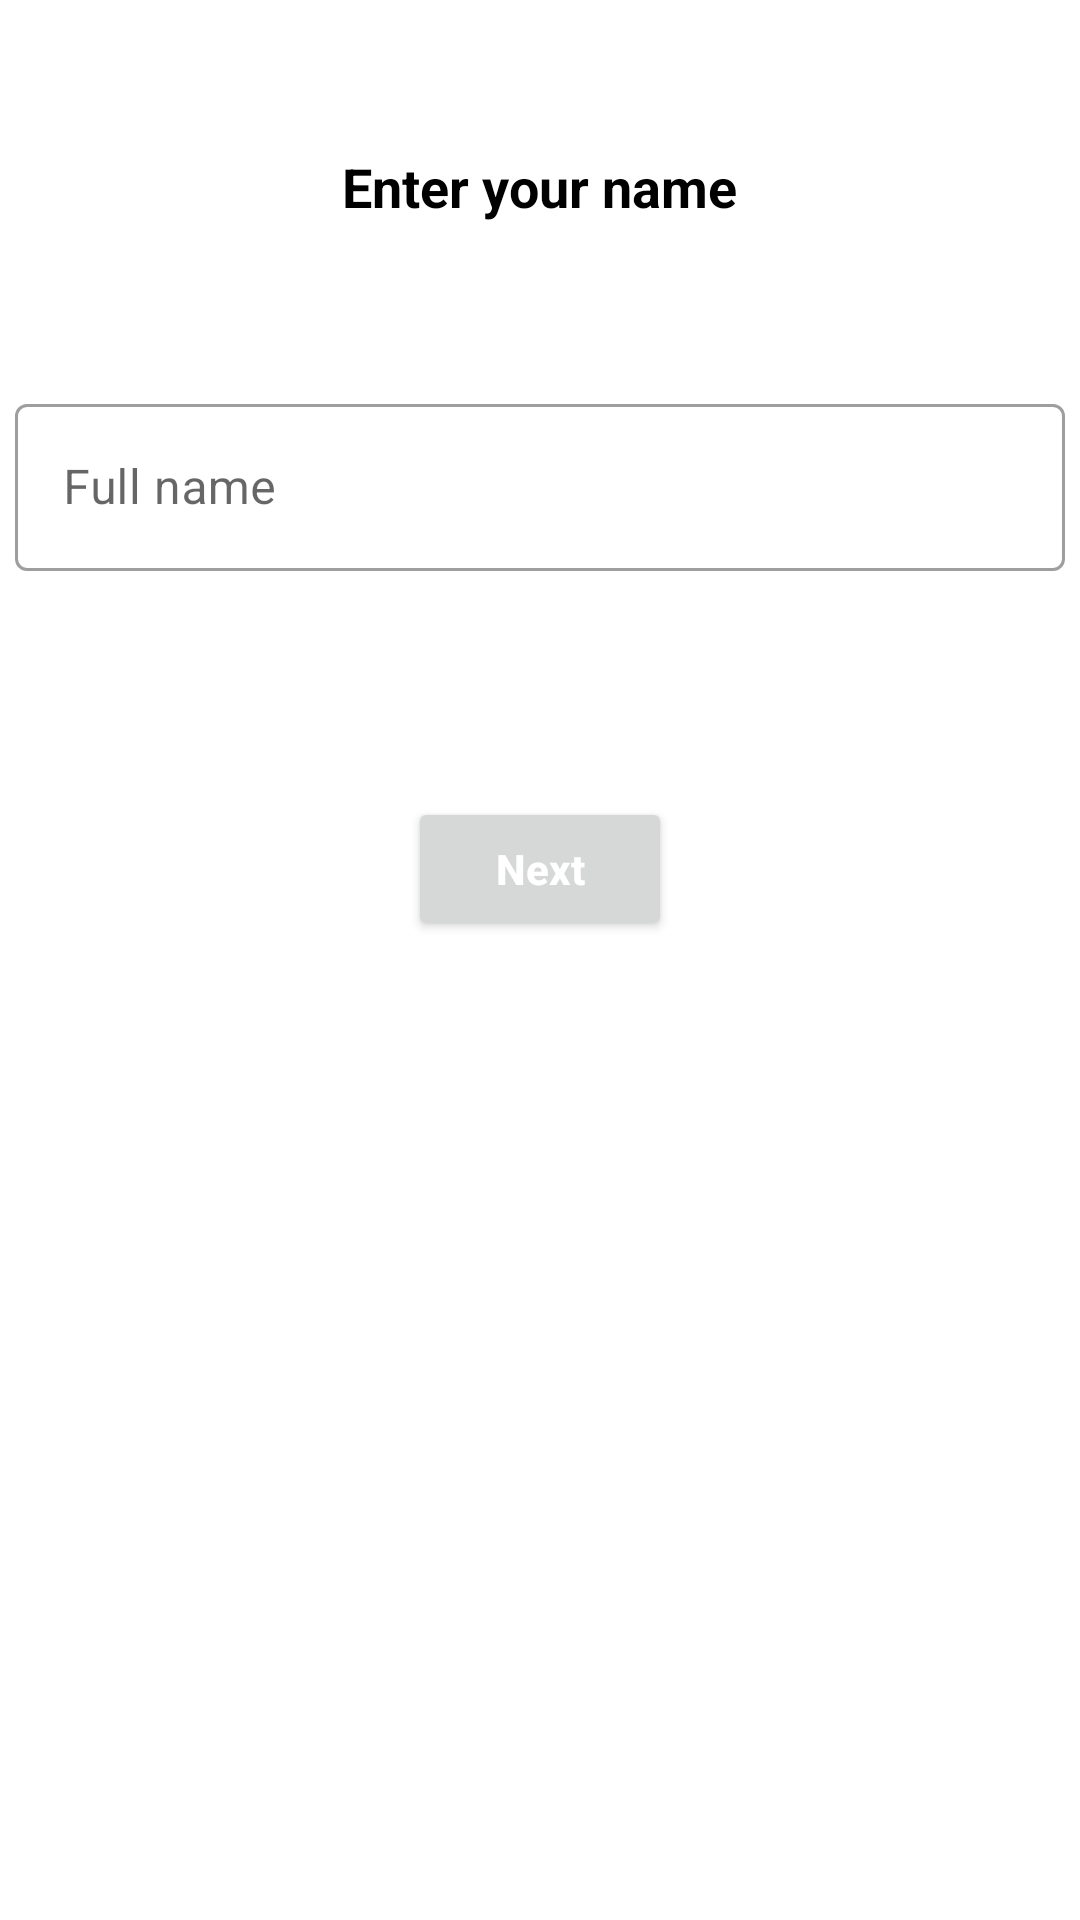

Layout XML and referenced resources for this Android screen:
<!-- AndroidManifest.xml: application theme Theme.Likon -->
<!-- res/layout/fragment_ful_name.xml -->
<?xml version="1.0" encoding="utf-8"?>
<LinearLayout xmlns:android="http://schemas.android.com/apk/res/android"
    xmlns:tools="http://schemas.android.com/tools"
    android:layout_width="match_parent"
    android:layout_height="match_parent"
    android:orientation="vertical"
    android:background="@color/white"
    android:paddingTop="50dp"
    xmlns:app="http://schemas.android.com/apk/res-auto"
    tools:context=".auth.FulNameFragment">


        <TextView
            android:layout_width="wrap_content"
            android:layout_height="wrap_content"
            android:layout_gravity="center_horizontal"
            android:text="Enter your name"
            android:textStyle="bold"
            android:textColor="@color/black"
            android:layout_marginBottom="50dp"
            android:textSize="18sp" />

        <com.google.android.material.textfield.TextInputLayout
            android:id="@+id/full_name_layout"
            style="@style/Widget.MaterialComponents.TextInputLayout.OutlinedBox"
            android:layout_width="match_parent"
            android:layout_height="wrap_content"
            android:layout_margin="5dp"
            android:hint="Full name"
            android:focusable="true"
            app:errorTextColor="@color/red"
            app:errorIconTint="@color/red"
            app:boxStrokeErrorColor="@color/red"
            app:errorEnabled="true">

            <com.google.android.material.textfield.TextInputEditText
                android:id="@+id/ful_name"
                android:layout_width="match_parent"
                android:layout_height="wrap_content"
                android:maxLength="30"
                android:maxLines="1"
                android:textColor="@color/black" />
        </com.google.android.material.textfield.TextInputLayout>

        <Button
            android:layout_width="wrap_content"
            android:layout_height="wrap_content"
            android:text="Next"
            android:textStyle="bold"
            android:textColor="@color/white"
            android:id="@+id/name_next"
            android:textAppearance="@style/TextAppearance.AppCompat.Body2"
            android:layout_gravity="center_horizontal"
            android:layout_marginTop="50dp"
            />

</LinearLayout>
<!-- resources referenced by this layout -->
<resources>
  <color name="black">#FF000000</color>
  <color name="red">#F63939</color>
  <color name="white">#FFFFFFFF</color>
  <style name="Theme.Likon" parent="Theme.MaterialComponents.DayNight.NoActionBar">
          
          <item name="colorPrimary">@color/blue</item>
          <item name="colorPrimaryVariant">@color/light_dark</item>
          <item name="colorOnPrimary">@color/white</item>
          
          <item name="colorSecondary">@color/teal_200</item>
          <item name="colorSecondaryVariant">@color/teal_700</item>
          <item name="colorOnSecondary">@color/black</item>
          
          <item name="android:statusBarColor" tools:targetApi="l">?attr/colorPrimaryVariant</item>
          
      </style>
  <color name="blue">#0088FF</color>
  <color name="light_dark">#85000000</color>
  <color name="teal_200">#65B7FF</color>
  <color name="teal_700">#009AE4</color>
</resources>
